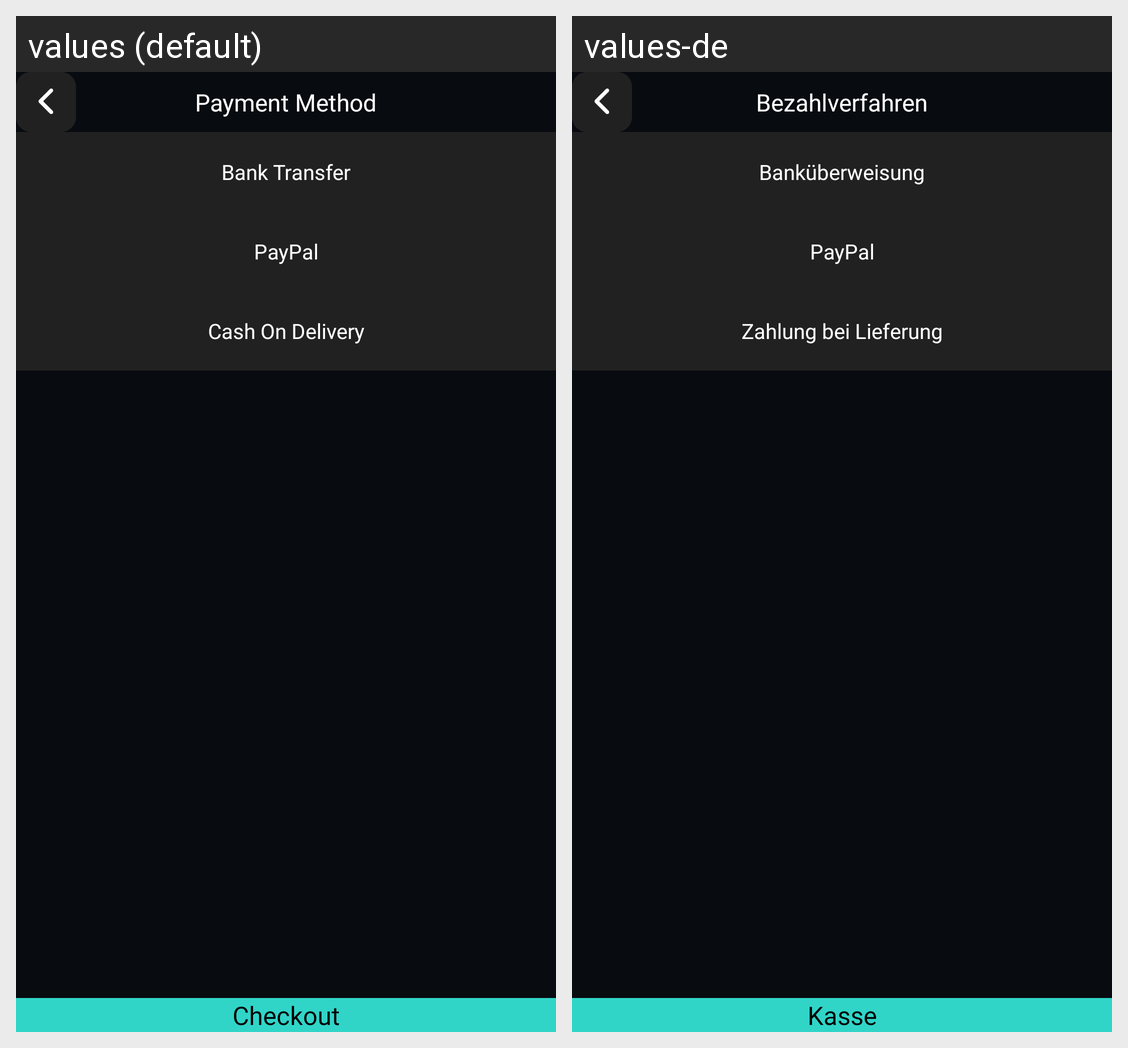

Here is an Android app screen in its default locale and in the app's own translations. Write out the translated-string differences for the strings that appear on this screen.
Android screen res/layout/activity_choose_payment_method.xml rendered under 2 locales, left to right: values (default), values-de. Device: Nexus 5 (rendered at 1080×1920; each locale shown at half size, 540×960, under a caption strip naming it); theme Theme.Spato.
Strings drawn on this screen, with the default value and each locale's value (text and hints the layout hard-codes, and strings that could not be matched under every locale, appear in the picture but are not listed):

payment_method
  values: Payment Method
  values-de: Bezahlverfahren

bank_transfer
  values: Bank Transfer
  values-de: Banküberweisung

paypal
  values: PayPal
  values-de: PayPal

cash_on_delivery
  values: Cash On Delivery
  values-de: Zahlung bei Lieferung

checkout
  values: Checkout
  values-de: Kasse
